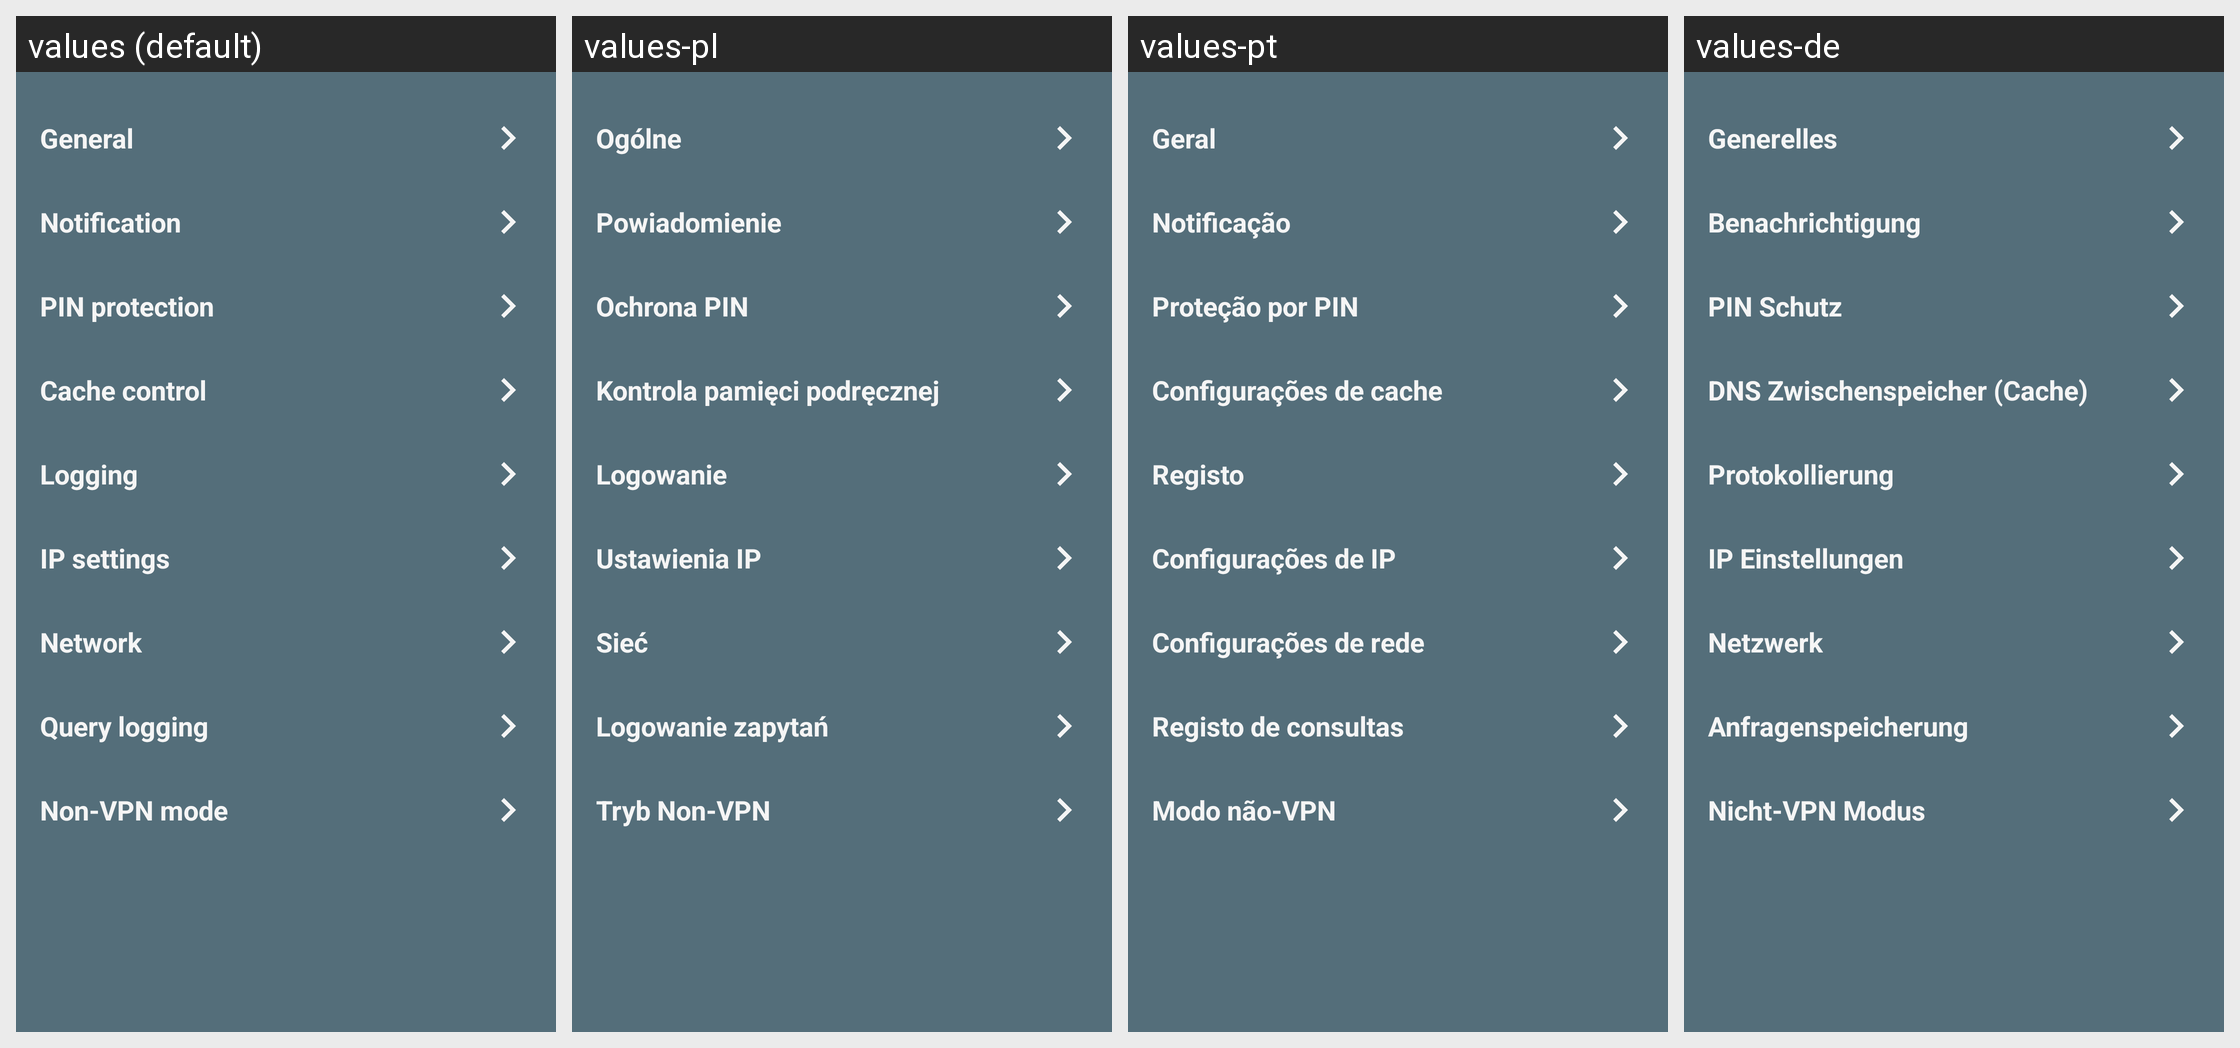

Strings drawn on this Android screen and how each of the app's shown locales translates them:
Android screen res/layout/fragment_settings_overview.xml rendered under 4 locales, left to right: values (default), values-pl, values-pt, values-de. Device: Nexus 5 (rendered at 1080×1920; each locale shown at half size, 540×960, under a caption strip naming it); theme AppTheme_Mono.
Other locales in the repository, not shown: values-ar, values-bn, values-ca, values-es, values-fr, values-hi, values-id, values-in, values-it, values-ja, values-ms, values-nl, values-pt-rBR, values-ru, values-si, values-tr, values-vi, values-zh-rCN, values-zh-rTW.
Strings drawn on this screen, with the default value and each locale's value (text and hints the layout hard-codes, and strings that could not be matched under every locale, appear in the picture but are not listed):

preference_category_general
  values: General
  values-pl: Ogólne
  values-pt: Geral
  values-de: Generelles

preference_category_notification
  values: Notification
  values-pl: Powiadomienie
  values-pt: Notificação
  values-de: Benachrichtigung

preference_category_pin
  values: PIN protection
  values-pl: Ochrona PIN
  values-pt: Proteção por PIN
  values-de: PIN Schutz

preference_category_cache
  values: Cache control
  values-pl: Kontrola pamięci podręcznej
  values-pt: Configurações de cache
  values-de: DNS Zwischenspeicher (Cache)

preference_category_logging
  values: Logging
  values-pl: Logowanie
  values-pt: Registo
  values-de: Protokollierung

preference_category_ip
  values: IP settings
  values-pl: Ustawienia IP
  values-pt: Configurações de IP
  values-de: IP Einstellungen

preference_category_network
  values: Network
  values-pl: Sieć
  values-pt: Configurações de rede
  values-de: Netzwerk

preference_category_querylogging
  values: Query logging
  values-pl: Logowanie zapytań
  values-pt: Registo de consultas
  values-de: Anfragenspeicherung

preference_category_nonvpnmode
  values: Non-VPN mode
  values-pl: Tryb Non-VPN
  values-pt: Modo não-VPN
  values-de: Nicht-VPN Modus
